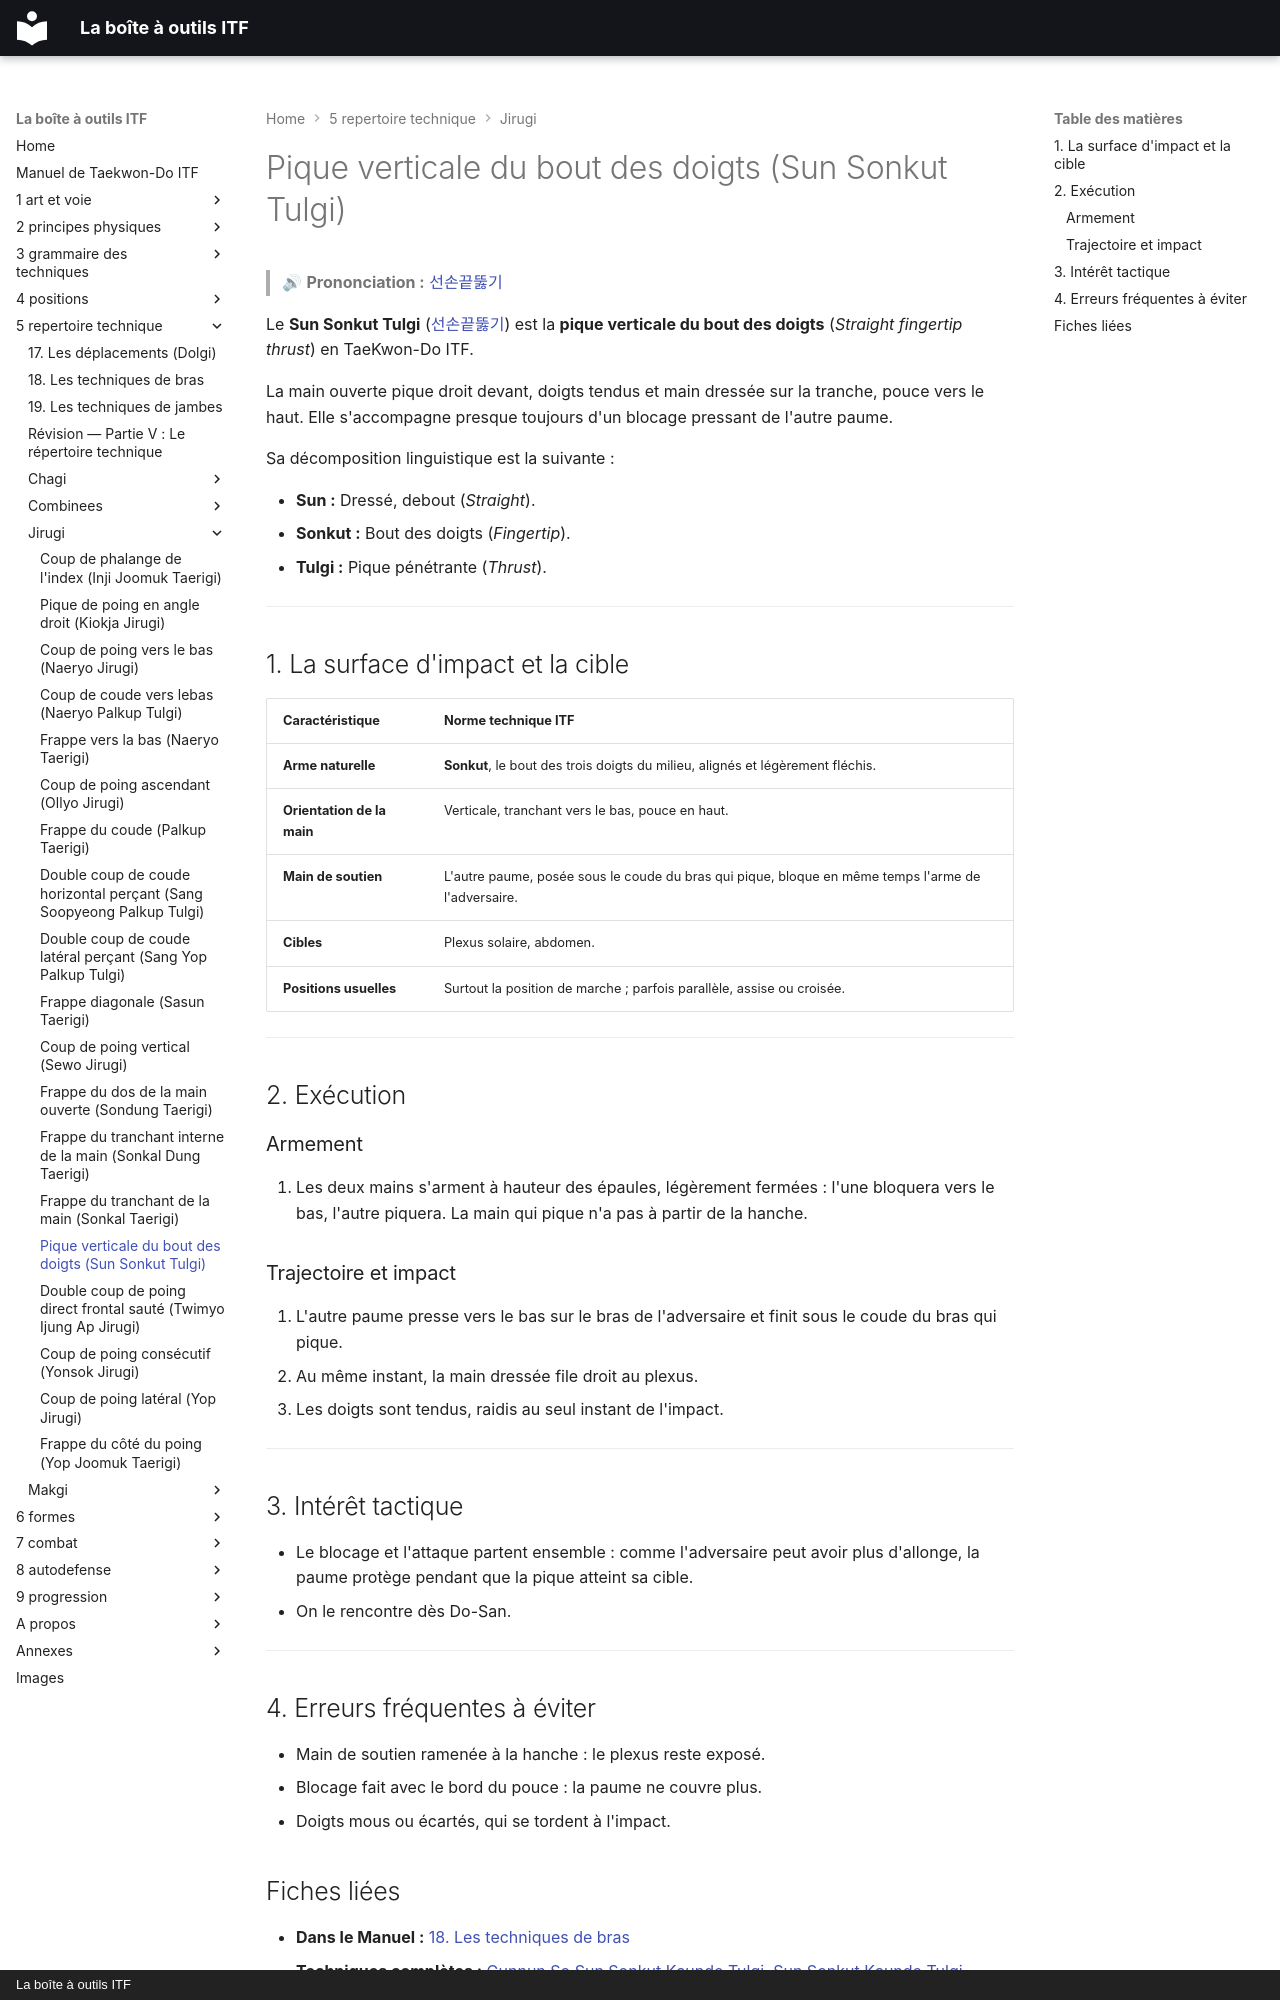

repository: yvmori1/La-boite-outils-ITF · page: 5-repertoire-technique/jirugi/sun-sonkut-tulgi/index.html · generator: mkdocs · copyright: La boîte à outils ITF

# Pique verticale du bout des doigts (Sun Sonkut Tulgi)

> 🔊 **Prononciation :** [선손끝뚫기](../../audio/jirugi/sun-sonkut-tulgi.m4a)

Le **Sun Sonkut Tulgi** ([선손끝뚫기](../../audio/grammaire/Sun-Sonkut-Tulgi.m4a)) est la **pique verticale du bout des doigts** (*Straight fingertip thrust*) en TaeKwon-Do ITF.

La main ouverte pique droit devant, doigts tendus et main dressée sur la tranche, pouce vers le haut. Elle s'accompagne presque toujours d'un blocage pressant de l'autre paume.

Sa décomposition linguistique est la suivante :

* **Sun :** Dressé, debout (*Straight*).
* **Sonkut :** Bout des doigts (*Fingertip*).
* **Tulgi :** Pique pénétrante (*Thrust*).

---

## 1. La surface d'impact et la cible

| Caractéristique | Norme technique ITF |
| --- | --- |
| **Arme naturelle** | **Sonkut**, le bout des trois doigts du milieu, alignés et légèrement fléchis. |
| **Orientation de la main** | Verticale, tranchant vers le bas, pouce en haut. |
| **Main de soutien** | L'autre paume, posée sous le coude du bras qui pique, bloque en même temps l'arme de l'adversaire. |
| **Cibles** | Plexus solaire, abdomen. |
| **Positions usuelles** | Surtout la position de marche ; parfois parallèle, assise ou croisée. |

---

## 2. Exécution

### Armement

1. Les deux mains s'arment à hauteur des épaules, légèrement fermées : l'une bloquera vers le bas, l'autre piquera. La main qui pique n'a pas à partir de la hanche.

### Trajectoire et impact

1. L'autre paume presse vers le bas sur le bras de l'adversaire et finit sous le coude du bras qui pique.
2. Au même instant, la main dressée file droit au plexus.
3. Les doigts sont tendus, raidis au seul instant de l'impact.

---

## 3. Intérêt tactique

* Le blocage et l'attaque partent ensemble : comme l'adversaire peut avoir plus d'allonge, la paume protège pendant que la pique atteint sa cible.
* On le rencontre dès Do-San.

---

## 4. Erreurs fréquentes à éviter

* Main de soutien ramenée à la hanche : le plexus reste exposé.
* Blocage fait avec le bord du pouce : la paume ne couvre plus.
* Doigts mous ou écartés, qui se tordent à l'impact.

<!-- fiches-liees : bloc produit par scripts/generer-voir-aussi.py -->
